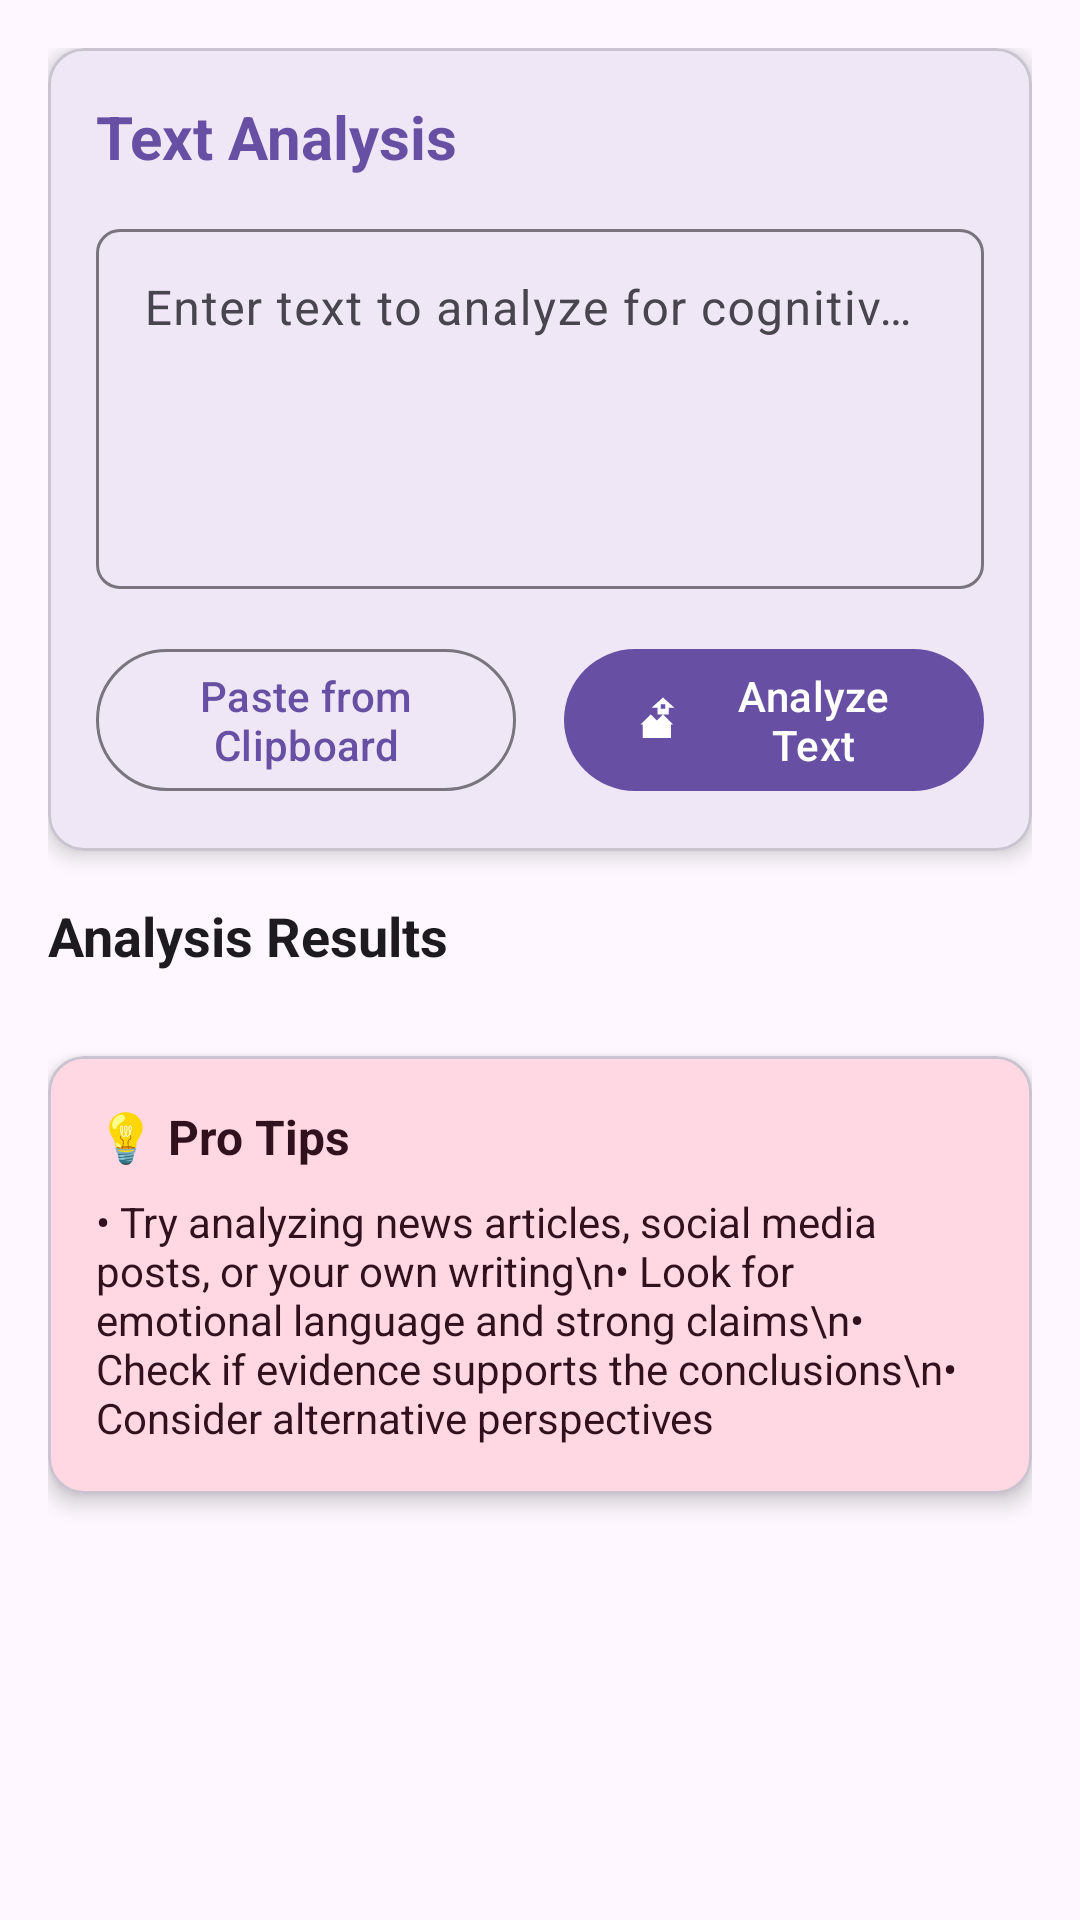

Layout XML and referenced resources for this Android screen:
<!-- AndroidManifest.xml: application theme Theme.CognitiveBiasCompanion -->
<!-- res/layout/fragment_bias_scanner.xml -->
<?xml version="1.0" encoding="utf-8"?>
<ScrollView xmlns:android="http://schemas.android.com/apk/res/android"
    xmlns:app="http://schemas.android.com/apk/res-auto"
    android:layout_width="match_parent"
    android:layout_height="match_parent"
    android:fillViewport="true"
    android:padding="16dp">

    <LinearLayout
        android:layout_width="match_parent"
        android:layout_height="wrap_content"
        android:orientation="vertical">

        
        <com.google.android.material.card.MaterialCardView
            android:layout_width="match_parent"
            android:layout_height="wrap_content"
            android:layout_marginBottom="16dp"
            app:cardCornerRadius="12dp"
            app:cardElevation="4dp">

            <LinearLayout
                android:layout_width="match_parent"
                android:layout_height="wrap_content"
                android:orientation="vertical"
                android:padding="16dp">

                <TextView
                    android:layout_width="match_parent"
                    android:layout_height="wrap_content"
                    android:layout_marginBottom="12dp"
                    android:text="Text Analysis"
                    android:textSize="20sp"
                    android:textStyle="bold"
                    android:textColor="?attr/colorPrimary" />

                <com.google.android.material.textfield.TextInputLayout
                    android:layout_width="match_parent"
                    android:layout_height="wrap_content"
                    android:layout_marginBottom="16dp"
                    android:hint="@string/scan_text_hint"
                    app:boxBackgroundMode="outline"
                    app:boxCornerRadiusBottomEnd="8dp"
                    app:boxCornerRadiusBottomStart="8dp"
                    app:boxCornerRadiusTopEnd="8dp"
                    app:boxCornerRadiusTopStart="8dp">

                    <com.google.android.material.textfield.TextInputEditText
                        android:id="@+id/input_text"
                        android:layout_width="match_parent"
                        android:layout_height="120dp"
                        android:gravity="top"
                        android:inputType="textMultiLine|textCapSentences"
                        android:maxLines="10"
                        android:scrollbars="vertical" />

                </com.google.android.material.textfield.TextInputLayout>

                <LinearLayout
                    android:layout_width="match_parent"
                    android:layout_height="wrap_content"
                    android:orientation="horizontal">

                    <com.google.android.material.button.MaterialButton
                        android:id="@+id/paste_button"
                        android:layout_width="0dp"
                        android:layout_height="wrap_content"
                        android:layout_weight="1"
                        android:layout_marginEnd="8dp"
                        android:text="@string/paste_from_clipboard"
                        style="@style/Widget.Material3.Button.OutlinedButton" />

                    <com.google.android.material.button.MaterialButton
                        android:id="@+id/analyze_button"
                        android:layout_width="0dp"
                        android:layout_height="wrap_content"
                        android:layout_weight="1"
                        android:layout_marginStart="8dp"
                        android:text="@string/analyze_button"
                        app:icon="@drawable/ic_scanner" />

                </LinearLayout>

            </LinearLayout>

        </com.google.android.material.card.MaterialCardView>

        
        <LinearLayout
            android:id="@+id/progress_indicator"
            android:layout_width="match_parent"
            android:layout_height="wrap_content"
            android:layout_marginBottom="16dp"
            android:gravity="center"
            android:orientation="vertical"
            android:padding="20dp"
            android:visibility="gone">

            <com.google.android.material.progressindicator.CircularProgressIndicator
                android:layout_width="wrap_content"
                android:layout_height="wrap_content"
                android:layout_marginBottom="12dp"
                android:indeterminate="true" />

            <TextView
                android:layout_width="wrap_content"
                android:layout_height="wrap_content"
                android:text="Analyzing text for cognitive biases..."
                android:textColor="?attr/colorOnSurface" />

        </LinearLayout>        
        <TextView
            android:layout_width="match_parent"
            android:layout_height="wrap_content"
            android:layout_marginBottom="12dp"
            android:text="Analysis Results"
            android:textSize="18sp"
            android:textStyle="bold"
            android:textColor="?attr/colorOnSurface" />

        
        <com.google.android.material.card.MaterialCardView
            android:id="@+id/results_card"
            android:layout_width="match_parent"
            android:layout_height="wrap_content"
            android:layout_marginBottom="16dp"
            android:visibility="gone"
            app:cardCornerRadius="12dp"
            app:cardElevation="4dp"
            app:cardBackgroundColor="?attr/colorSurfaceVariant">

            <LinearLayout
                android:layout_width="match_parent"
                android:layout_height="wrap_content"
                android:orientation="vertical"
                android:padding="16dp">

                <TextView
                    android:id="@+id/analysis_results_text"
                    android:layout_width="match_parent"
                    android:layout_height="wrap_content"
                    android:textSize="14sp"
                    android:textColor="?attr/colorOnSurfaceVariant" />

            </LinearLayout>

        </com.google.android.material.card.MaterialCardView>

        <androidx.recyclerview.widget.RecyclerView
            android:id="@+id/analysis_results_recyclerview"
            android:layout_width="match_parent"
            android:layout_height="wrap_content"
            android:nestedScrollingEnabled="false"
            android:visibility="gone" />

        
        <com.google.android.material.card.MaterialCardView
            android:layout_width="match_parent"
            android:layout_height="wrap_content"
            android:layout_marginTop="16dp"
            app:cardCornerRadius="12dp"
            app:cardElevation="4dp"
            app:cardBackgroundColor="?attr/colorTertiaryContainer">

            <LinearLayout
                android:layout_width="match_parent"
                android:layout_height="wrap_content"
                android:orientation="vertical"
                android:padding="16dp">

                <TextView
                    android:layout_width="match_parent"
                    android:layout_height="wrap_content"
                    android:layout_marginBottom="8dp"
                    android:text="💡 Pro Tips"
                    android:textSize="16sp"
                    android:textStyle="bold"
                    android:textColor="?attr/colorOnTertiaryContainer" />

                <TextView
                    android:layout_width="match_parent"
                    android:layout_height="wrap_content"
                    android:text="• Try analyzing news articles, social media posts, or your own writing\n• Look for emotional language and strong claims\n• Check if evidence supports the conclusions\n• Consider alternative perspectives"
                    android:textSize="14sp"
                    android:textColor="?attr/colorOnTertiaryContainer" />

            </LinearLayout>

        </com.google.android.material.card.MaterialCardView>

    </LinearLayout>

</ScrollView>
<!-- resources referenced by this layout -->
<resources>
  <!-- drawable ic_scanner (drawable) -->
  <vector xmlns:android="http://schemas.android.com/apk/res/android"
      android:width="24dp"
      android:height="24dp"
      android:viewportWidth="24"
      android:viewportHeight="24"
      android:tint="?attr/colorOnSurface">
    <path
        android:fillColor="@android:color/white"
        android:pathData="M9.5,6.5v3h5v-3h2.5l-5,-4.5 -5,4.5h2.5zM11,5h2v2h-2V5zM7.5,14h1v6h7v-6h1l-4.5,-4.5L7.5,14zM2,14h1v6h7v-6h1l-4.5,-4.5L2,14z"/>
  </vector>
  <string name="analyze_button">Analyze Text</string>
  <string name="paste_from_clipboard">Paste from Clipboard</string>
  <string name="scan_text_hint">Enter text to analyze for cognitive biases...</string>
  <style name="Theme.CognitiveBiasCompanion" parent="Base.Theme.CognitiveBiasCompanion" />
  <style name="Base.Theme.CognitiveBiasCompanion" parent="Theme.Material3.DayNight.NoActionBar">
          
          
      </style>
</resources>
